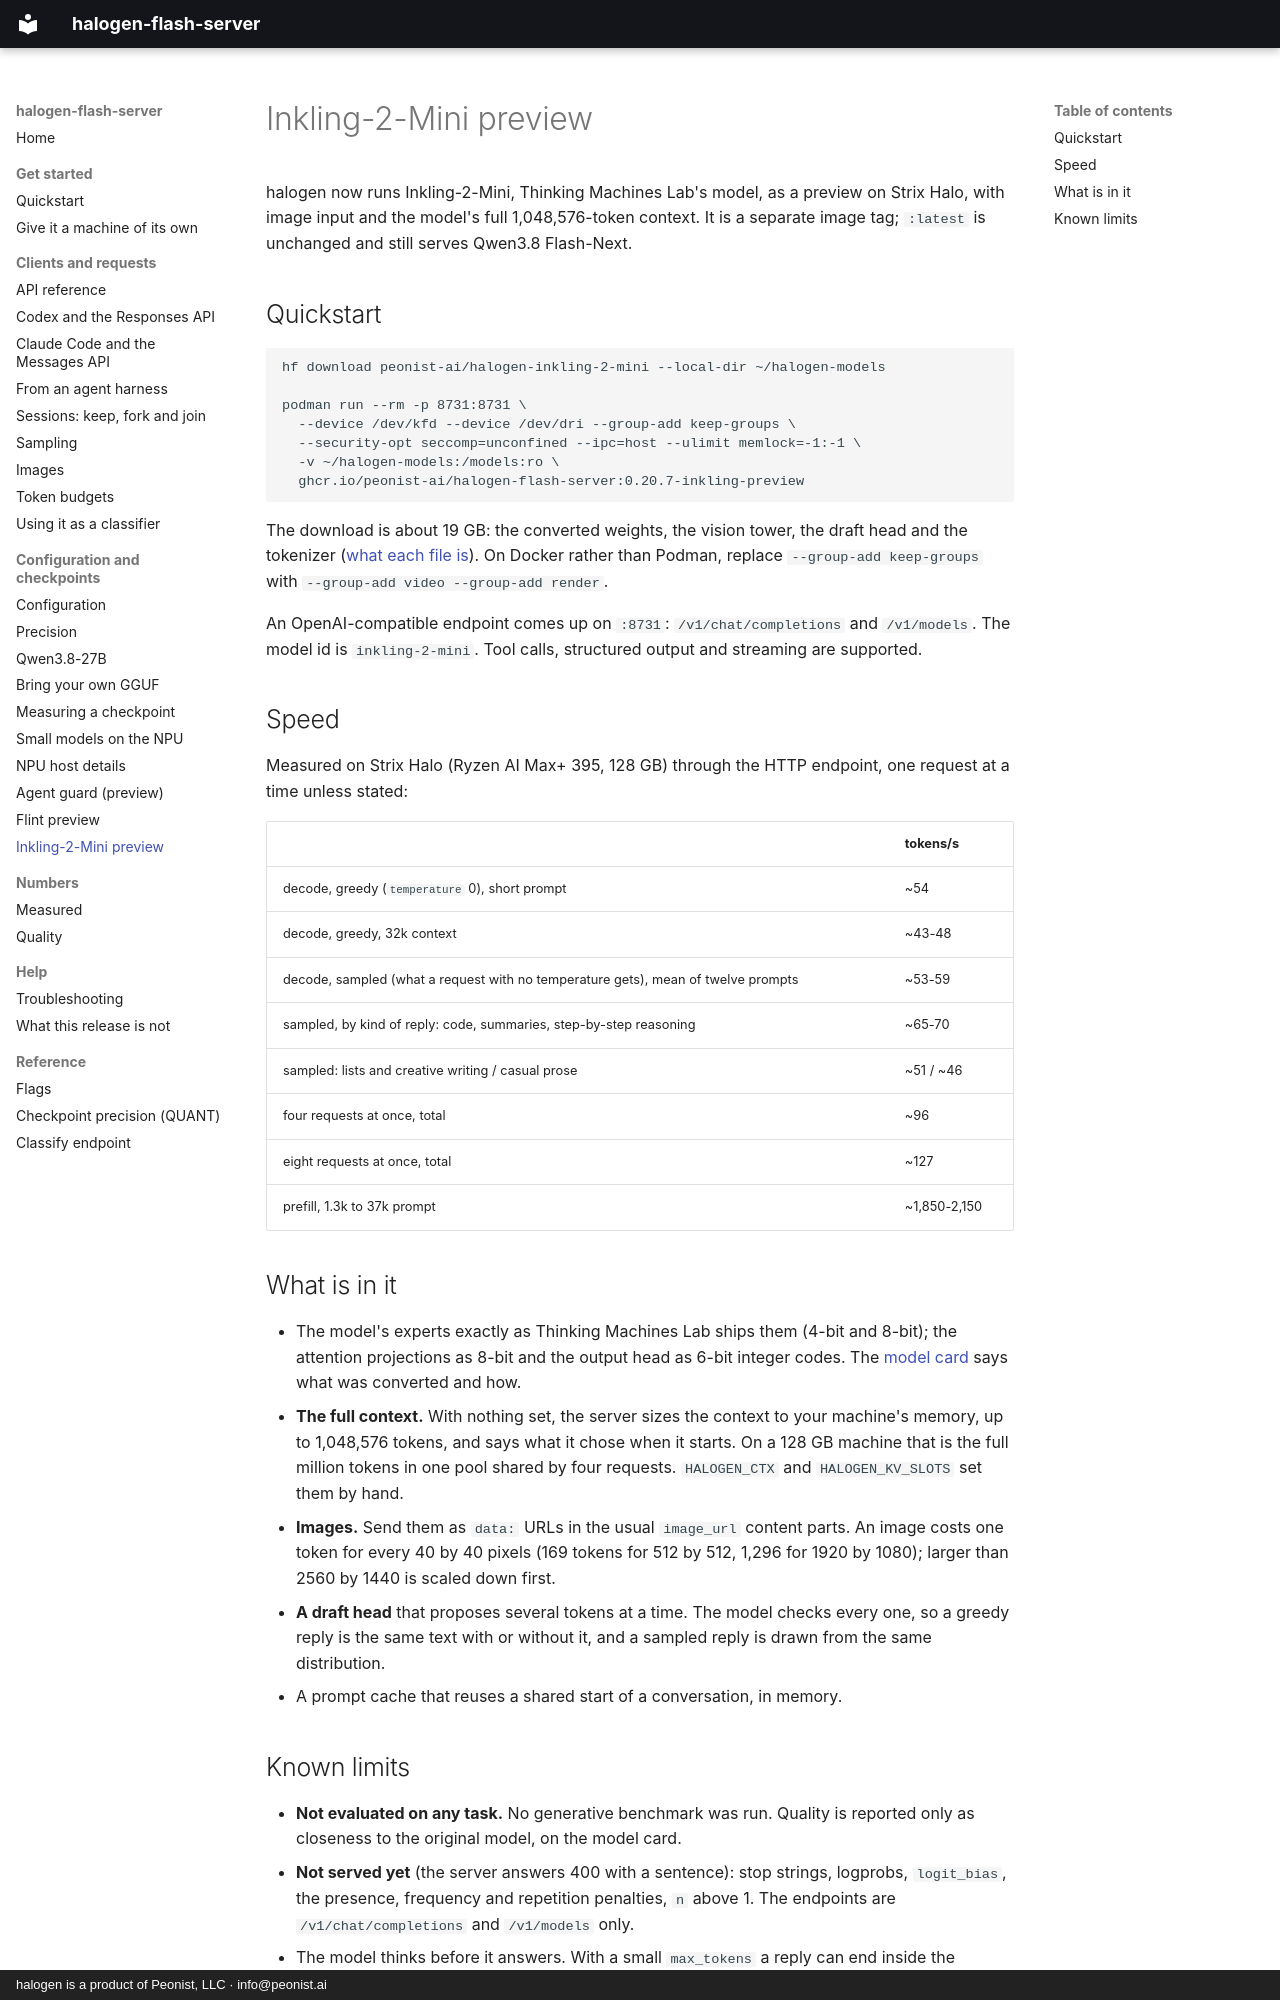

repository: peonist-ai/halogen-flash-server · page: inkling-preview/index.html · generator: mkdocs · copyright: halogen is a product of Peonist, LLC · info@peonist.ai

# Inkling-2-Mini preview

halogen now runs Inkling-2-Mini, Thinking Machines Lab's model, as a preview on Strix Halo, with image input and the model's full 1,048,576-token context. It is a separate image tag; `:latest` is unchanged and still serves Qwen3.8 Flash-Next.

## Quickstart

```bash
hf download peonist-ai/halogen-inkling-2-mini --local-dir ~/halogen-models

podman run --rm -p 8731:8731 \
  --device /dev/kfd --device /dev/dri --group-add keep-groups \
  --security-opt seccomp=unconfined --ipc=host --ulimit memlock=-1:-1 \
  -v ~/halogen-models:/models:ro \
  ghcr.io/peonist-ai/halogen-flash-server:0.20.7-inkling-preview
```

The download is about 19 GB: the converted weights, the vision tower, the draft head and the tokenizer ([what each file is](https://huggingface.co/peonist-ai/halogen-inkling-2-mini)). On Docker rather than Podman, replace `--group-add keep-groups` with `--group-add video --group-add render`.

An OpenAI-compatible endpoint comes up on `:8731`: `/v1/chat/completions` and `/v1/models`. The model id is `inkling-2-mini`. Tool calls, structured output and streaming are supported.

## Speed

Measured on Strix Halo (Ryzen AI Max+ 395, 128 GB) through the HTTP endpoint, one request at a time unless stated:

| | tokens/s |
|---|---|
| decode, greedy (`temperature` 0), short prompt | ~54 |
| decode, greedy, 32k context | ~43-48 |
| decode, sampled (what a request with no temperature gets), mean of twelve prompts | ~53-59 |
| sampled, by kind of reply: code, summaries, step-by-step reasoning | ~65-70 |
| sampled: lists and creative writing / casual prose | ~51 / ~46 |
| four requests at once, total | ~96 |
| eight requests at once, total | ~127 |
| prefill, 1.3k to 37k prompt | ~1,850-2,150 |

## What is in it

- The model's experts exactly as Thinking Machines Lab ships them (4-bit and 8-bit); the attention projections as 8-bit and the output head as 6-bit integer codes. The [model card](https://huggingface.co/peonist-ai/halogen-inkling-2-mini) says what was converted and how.
- **The full context.** With nothing set, the server sizes the context to your machine's memory, up to 1,048,576 tokens, and says what it chose when it starts. On a 128 GB machine that is the full million tokens in one pool shared by four requests. `HALOGEN_CTX` and `HALOGEN_KV_SLOTS` set them by hand.
- **Images.** Send them as `data:` URLs in the usual `image_url` content parts. An image costs one token for every 40 by 40 pixels (169 tokens for 512 by 512, 1,296 for 1920 by 1080); larger than 2560 by 1440 is scaled down first.
- **A draft head** that proposes several tokens at a time. The model checks every one, so a greedy reply is the same text with or without it, and a sampled reply is drawn from the same distribution.
- A prompt cache that reuses a shared start of a conversation, in memory.
